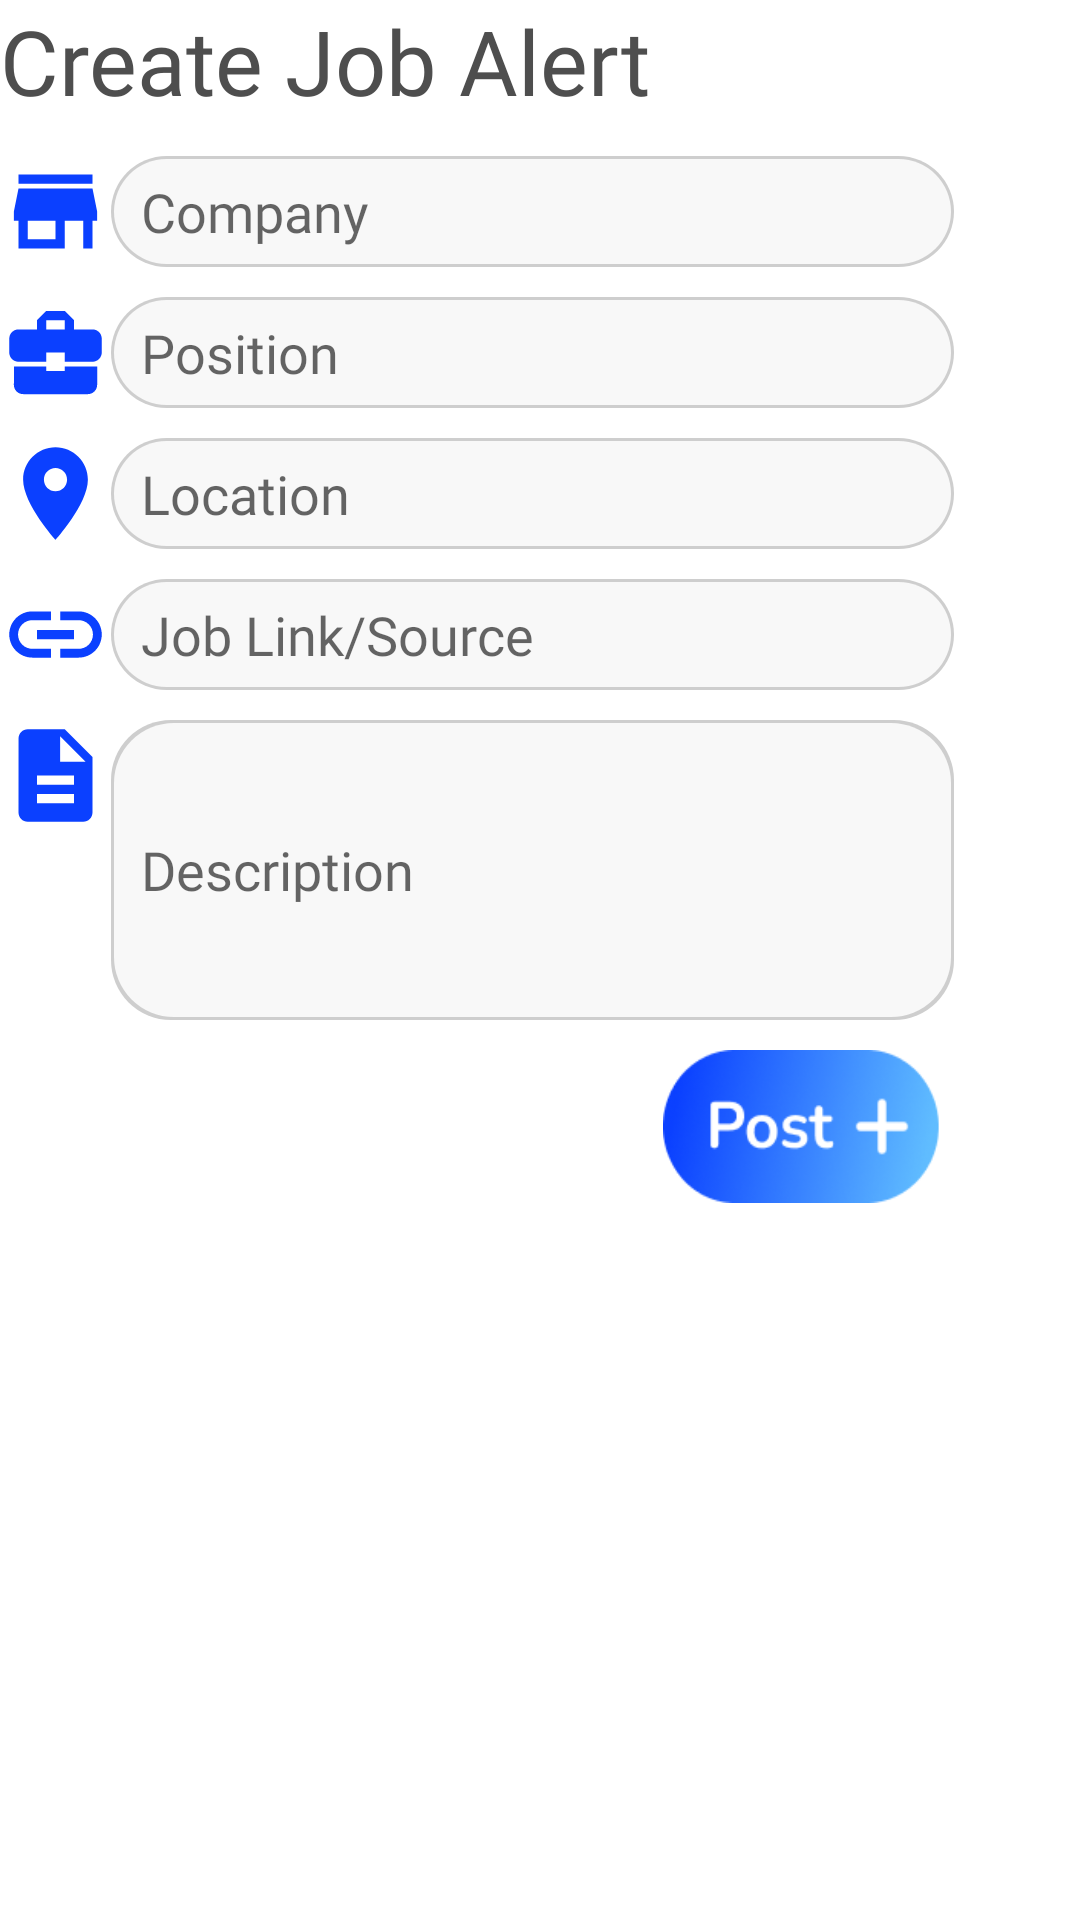

Layout XML and referenced resources for this Android screen:
<!-- AndroidManifest.xml: application theme Theme.Zenfeat -->
<!-- res/layout/fragment_post.xml -->
<?xml version="1.0" encoding="utf-8"?>
<RelativeLayout xmlns:android="http://schemas.android.com/apk/res/android"
    xmlns:app="http://schemas.android.com/apk/res-auto"
    xmlns:tools="http://schemas.android.com/tools"
    android:layout_width="match_parent"
    android:layout_height="match_parent"
    tools:context=".PostFrag"
    tools:layout_editor_absoluteX="39dp"
    tools:layout_editor_absoluteY="5dp"
    android:layout_margin="15dp">

    

    <TextView
        android:layout_width="300dp"
        android:layout_height="42dp"
        android:fontFamily="@font/palanquinbold"
        android:text="Create Job Alert"
        android:textSize="30sp"
        android:textColor="@color/text_color"
        android:id="@+id/jobAlert"
        android:layout_alignParentTop="true"
        android:layout_alignParentLeft="true"
        android:layout_marginBottom="10dp"
        />

    <ImageView
        android:id="@+id/company_icon"
        android:layout_width="37dp"
        android:layout_height="37dp"
        android:layout_marginBottom="10dp"
        app:srcCompat="@drawable/baseline_store_24"
        android:layout_below="@+id/jobAlert"/>

    <com.google.android.material.textfield.TextInputEditText
        android:id="@+id/company"
        android:layout_width="281dp"
        android:layout_height="37dp"
        android:layout_below="@id/jobAlert"
        android:layout_toRightOf="@id/company_icon"
        android:background="@drawable/post_input"
        android:fontFamily="@font/palanquinmedium"
        android:hint="Company"
        android:paddingLeft="10dp" />

    <ImageView
        android:id="@+id/position_icon"
        android:layout_width="37dp"
        android:layout_height="37dp"
        android:layout_marginBottom="10dp"
        app:srcCompat="@drawable/baseline_business_center_24"
        android:layout_below="@+id/company_icon"/>

    <com.google.android.material.textfield.TextInputEditText
        android:id="@+id/position"
        android:layout_width="281dp"
        android:layout_height="37dp"
        android:background="@drawable/post_input"
        android:fontFamily="@font/palanquinmedium"
        android:hint="Position"
        android:paddingLeft="10dp"
        android:layout_below="@id/company_icon"
        android:layout_toRightOf="@id/position_icon"/>

    <ImageView
        android:id="@+id/location_icon"
        android:layout_width="37dp"
        android:layout_height="37dp"
        android:layout_marginBottom="10dp"
        app:srcCompat="@drawable/baseline_location_on_24"
        android:layout_below="@+id/position_icon"/>

    <com.google.android.material.textfield.TextInputEditText
        android:id="@+id/location"
        android:layout_width="281dp"
        android:layout_height="37dp"
        android:background="@drawable/post_input"
        android:fontFamily="@font/palanquinmedium"
        android:hint="Location"
        android:paddingLeft="10dp"
        android:layout_below="@id/position_icon"
        android:layout_toRightOf="@id/location_icon"/>

    <ImageView
        android:id="@+id/link_icon"
        android:layout_width="37dp"
        android:layout_height="37dp"
        android:layout_marginBottom="10dp"
        app:srcCompat="@drawable/baseline_link_24"
        android:layout_below="@+id/location_icon"/>

    <com.google.android.material.textfield.TextInputEditText
        android:id="@+id/url"
        android:layout_width="281dp"
        android:layout_height="37dp"
        android:background="@drawable/post_input"
        android:fontFamily="@font/palanquinmedium"
        android:hint="Job Link/Source"
        android:paddingLeft="10dp"
        android:layout_below="@id/location_icon"
        android:layout_toRightOf="@id/link_icon"/>

    <ImageView
        android:id="@+id/description_icon"
        android:layout_width="37dp"
        android:layout_height="37dp"
        android:layout_marginBottom="10dp"
        app:srcCompat="@drawable/baseline_description_24"
        android:layout_below="@+id/link_icon"/>

    <com.google.android.material.textfield.TextInputEditText
        android:id="@+id/description"
        android:layout_width="281dp"
        android:layout_height="100dp"
        android:background="@drawable/post_input"
        android:fontFamily="@font/palanquinmedium"
        android:hint="Description"
        android:paddingLeft="10dp"
        android:inputType="textMultiLine"
        android:layout_below="@id/link_icon"
        android:layout_marginBottom="10dp"
        android:layout_toRightOf="@id/description_icon"/>

    <androidx.appcompat.widget.AppCompatButton
        android:id="@+id/submit"
        android:layout_width="97dp"
        android:layout_height="51dp"
        android:layout_below="@id/description"
        android:layout_alignEnd="@id/description"
        android:background="@drawable/post_img"
        android:textColor="@color/white" />




</RelativeLayout>
<!-- resources referenced by this layout -->
<resources>
  <color name="text_color">#4E4E4E</color>
  <color name="white">#FFFFFFFF</color>
  <!-- drawable baseline_business_center_24 (drawable) -->
  <vector android:height="24dp" android:tint="#0B40FF"
      android:viewportHeight="24" android:viewportWidth="24"
      android:width="24dp" xmlns:android="http://schemas.android.com/apk/res/android">
      <path android:fillColor="@android:color/white" android:pathData="M10,16v-1L3.01,15L3,19c0,1.11 0.89,2 2,2h14c1.11,0 2,-0.89 2,-2v-4h-7v1h-4zM20,7h-4.01L15.99,5l-2,-2h-4l-2,2v2L4,7c-1.1,0 -2,0.9 -2,2v3c0,1.11 0.89,2 2,2h6v-2h4v2h6c1.1,0 2,-0.9 2,-2L22,9c0,-1.1 -0.9,-2 -2,-2zM14,7h-4L10,5h4v2z"/>
  </vector>
  <!-- drawable baseline_description_24 (drawable) -->
  <vector android:height="24dp" android:tint="#0B40FF"
      android:viewportHeight="24" android:viewportWidth="24"
      android:width="24dp" xmlns:android="http://schemas.android.com/apk/res/android">
      <path android:fillColor="@android:color/white" android:pathData="M14,2L6,2c-1.1,0 -1.99,0.9 -1.99,2L4,20c0,1.1 0.89,2 1.99,2L18,22c1.1,0 2,-0.9 2,-2L20,8l-6,-6zM16,18L8,18v-2h8v2zM16,14L8,14v-2h8v2zM13,9L13,3.5L18.5,9L13,9z"/>
  </vector>
  <!-- drawable baseline_link_24 (drawable) -->
  <vector android:height="24dp" android:tint="#0B40FF"
      android:viewportHeight="24" android:viewportWidth="24"
      android:width="24dp" xmlns:android="http://schemas.android.com/apk/res/android">
      <path android:fillColor="@android:color/white" android:pathData="M3.9,12c0,-1.71 1.39,-3.1 3.1,-3.1h4L11,7L7,7c-2.76,0 -5,2.24 -5,5s2.24,5 5,5h4v-1.9L7,15.1c-1.71,0 -3.1,-1.39 -3.1,-3.1zM8,13h8v-2L8,11v2zM17,7h-4v1.9h4c1.71,0 3.1,1.39 3.1,3.1s-1.39,3.1 -3.1,3.1h-4L13,17h4c2.76,0 5,-2.24 5,-5s-2.24,-5 -5,-5z"/>
  </vector>
  <!-- drawable baseline_location_on_24 (drawable) -->
  <vector android:height="24dp" android:tint="#0B40FF"
      android:viewportHeight="24" android:viewportWidth="24"
      android:width="24dp" xmlns:android="http://schemas.android.com/apk/res/android">
      <path android:fillColor="@android:color/white" android:pathData="M12,2C8.13,2 5,5.13 5,9c0,5.25 7,13 7,13s7,-7.75 7,-13c0,-3.87 -3.13,-7 -7,-7zM12,11.5c-1.38,0 -2.5,-1.12 -2.5,-2.5s1.12,-2.5 2.5,-2.5 2.5,1.12 2.5,2.5 -1.12,2.5 -2.5,2.5z"/>
  </vector>
  <!-- drawable baseline_store_24 (drawable) -->
  <vector android:height="24dp" android:tint="#0B40FF"
      android:viewportHeight="24" android:viewportWidth="24"
      android:width="24dp" xmlns:android="http://schemas.android.com/apk/res/android">
      <path android:fillColor="@android:color/white" android:pathData="M20,4L4,4v2h16L20,4zM21,14v-2l-1,-5L4,7l-1,5v2h1v6h10v-6h4v6h2v-6h1zM12,18L6,18v-4h6v4z"/>
  </vector>
  <style name="Theme.Zenfeat" parent="Theme.MaterialComponents.DayNight.NoActionBar">
          
          <item name="colorPrimary">@color/purple_500</item>
          <item name="colorPrimaryVariant">@color/purple_700</item>
          <item name="colorOnPrimary">@color/white</item>
          
          <item name="colorSecondary">@color/teal_200</item>
          <item name="colorSecondaryVariant">@color/teal_700</item>
          <item name="colorOnSecondary">@color/black</item>
          
          <item name="android:statusBarColor" tools:targetApi="l">?attr/colorPrimaryVariant</item>
          
      </style>
  <color name="purple_500">#FF6200EE</color>
  <color name="purple_700">#FF3700B3</color>
  <color name="teal_200">#FF03DAC5</color>
  <color name="teal_700">#FF018786</color>
  <color name="black">#FF000000</color>
</resources>
